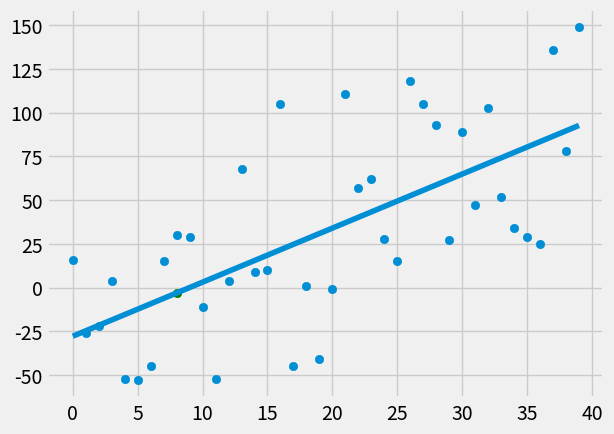

Recreate this plot in Python.
from statistics import mean
import numpy as np
import matplotlib.pyplot as plt
from matplotlib import style
import random

style.use('fivethirtyeight')

# xs = np.array([1,2,3,4,5,6], dtype=np.float64)
# ys = np.array([1,2,3,4,5,6], dtype=np.float64)

def create_dataset(hm, variance, step=2, correlatio=False):
    val = 1
    ys = []
    for i in range(hm):
        y = val + random.randrange(-variance, variance)
        ys.append(y)
        if correlatio and correlatio == 'pos':
            val+=step
        elif correlatio and correlatio == 'neg':
            van -= step
    xs = [i for i in range(len(ys))]
    return np.array(xs, dtype=np.float64), np.array(ys, dtype=np.float64)

def best_fit_and_intercept(xs,ys):
    m = ( ((mean(xs) * mean(ys)) - mean(xs*ys)) /
          ((mean(xs)*mean(xs)) - mean(xs*xs)))
    b = mean(ys) - m*mean(xs)
    return m, b

def squared_error(ys_orig, ys_line):
    return sum((ys_line-ys_orig)**2)

def coefficient_of_determination(ys_orig, ys_line):
    y_mean_line = [mean(ys_orig) for y in ys_orig]
    squared_error_regr = squared_error(ys_orig, ys_line)
    squared_error_y_mean = squared_error(ys_orig, y_mean_line)
    return 1 - (squared_error_regr/squared_error_y_mean)

xs, ys = create_dataset(40, 80, 2, 'pos')

m,b = best_fit_and_intercept(xs,ys)
print(m, b)

regression_line = [(m*x)+b for x in xs]
predict_x = 8
predict_y = (m*predict_x)+b
r_squared = coefficient_of_determination(ys, regression_line)
print(r_squared)

plt.scatter(xs, ys)
plt.scatter(predict_x, predict_y, color ='green')
plt.plot(xs, regression_line)
plt.show()